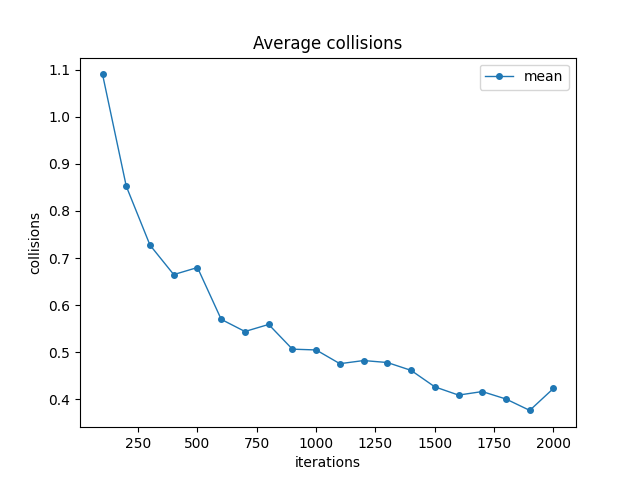

The data file committed next to this chart (first rows):
iterations; min; mean; max
100; 0.9167; 1.09; 1.283
200; 0.6333; 0.8525; 1.017
300; 0.5833; 0.7275; 0.9167
400; 0.4833; 0.665; 0.8167
500; 0.5667; 0.68; 0.8333
600; 0.4833; 0.57; 0.75
700; 0.4; 0.5442; 0.7167
800; 0.4167; 0.5592; 0.7
900; 0.3; 0.5067; 0.6833
1000; 0.3667; 0.505; 0.65
1100; 0.3333; 0.4758; 0.6333
1200; 0.2833; 0.4825; 0.6167
1300; 0.35; 0.4783; 0.6167
1400; 0.35; 0.4617; 0.5667
1500; 0.2; 0.4267; 0.5333
1600; 0.3167; 0.4092; 0.5833
1700; 0.2833; 0.4167; 0.55
1800; 0.2333; 0.4008; 0.5
1900; 0.1833; 0.3767; 0.5
2000; 0.3167; 0.4233; 0.55
